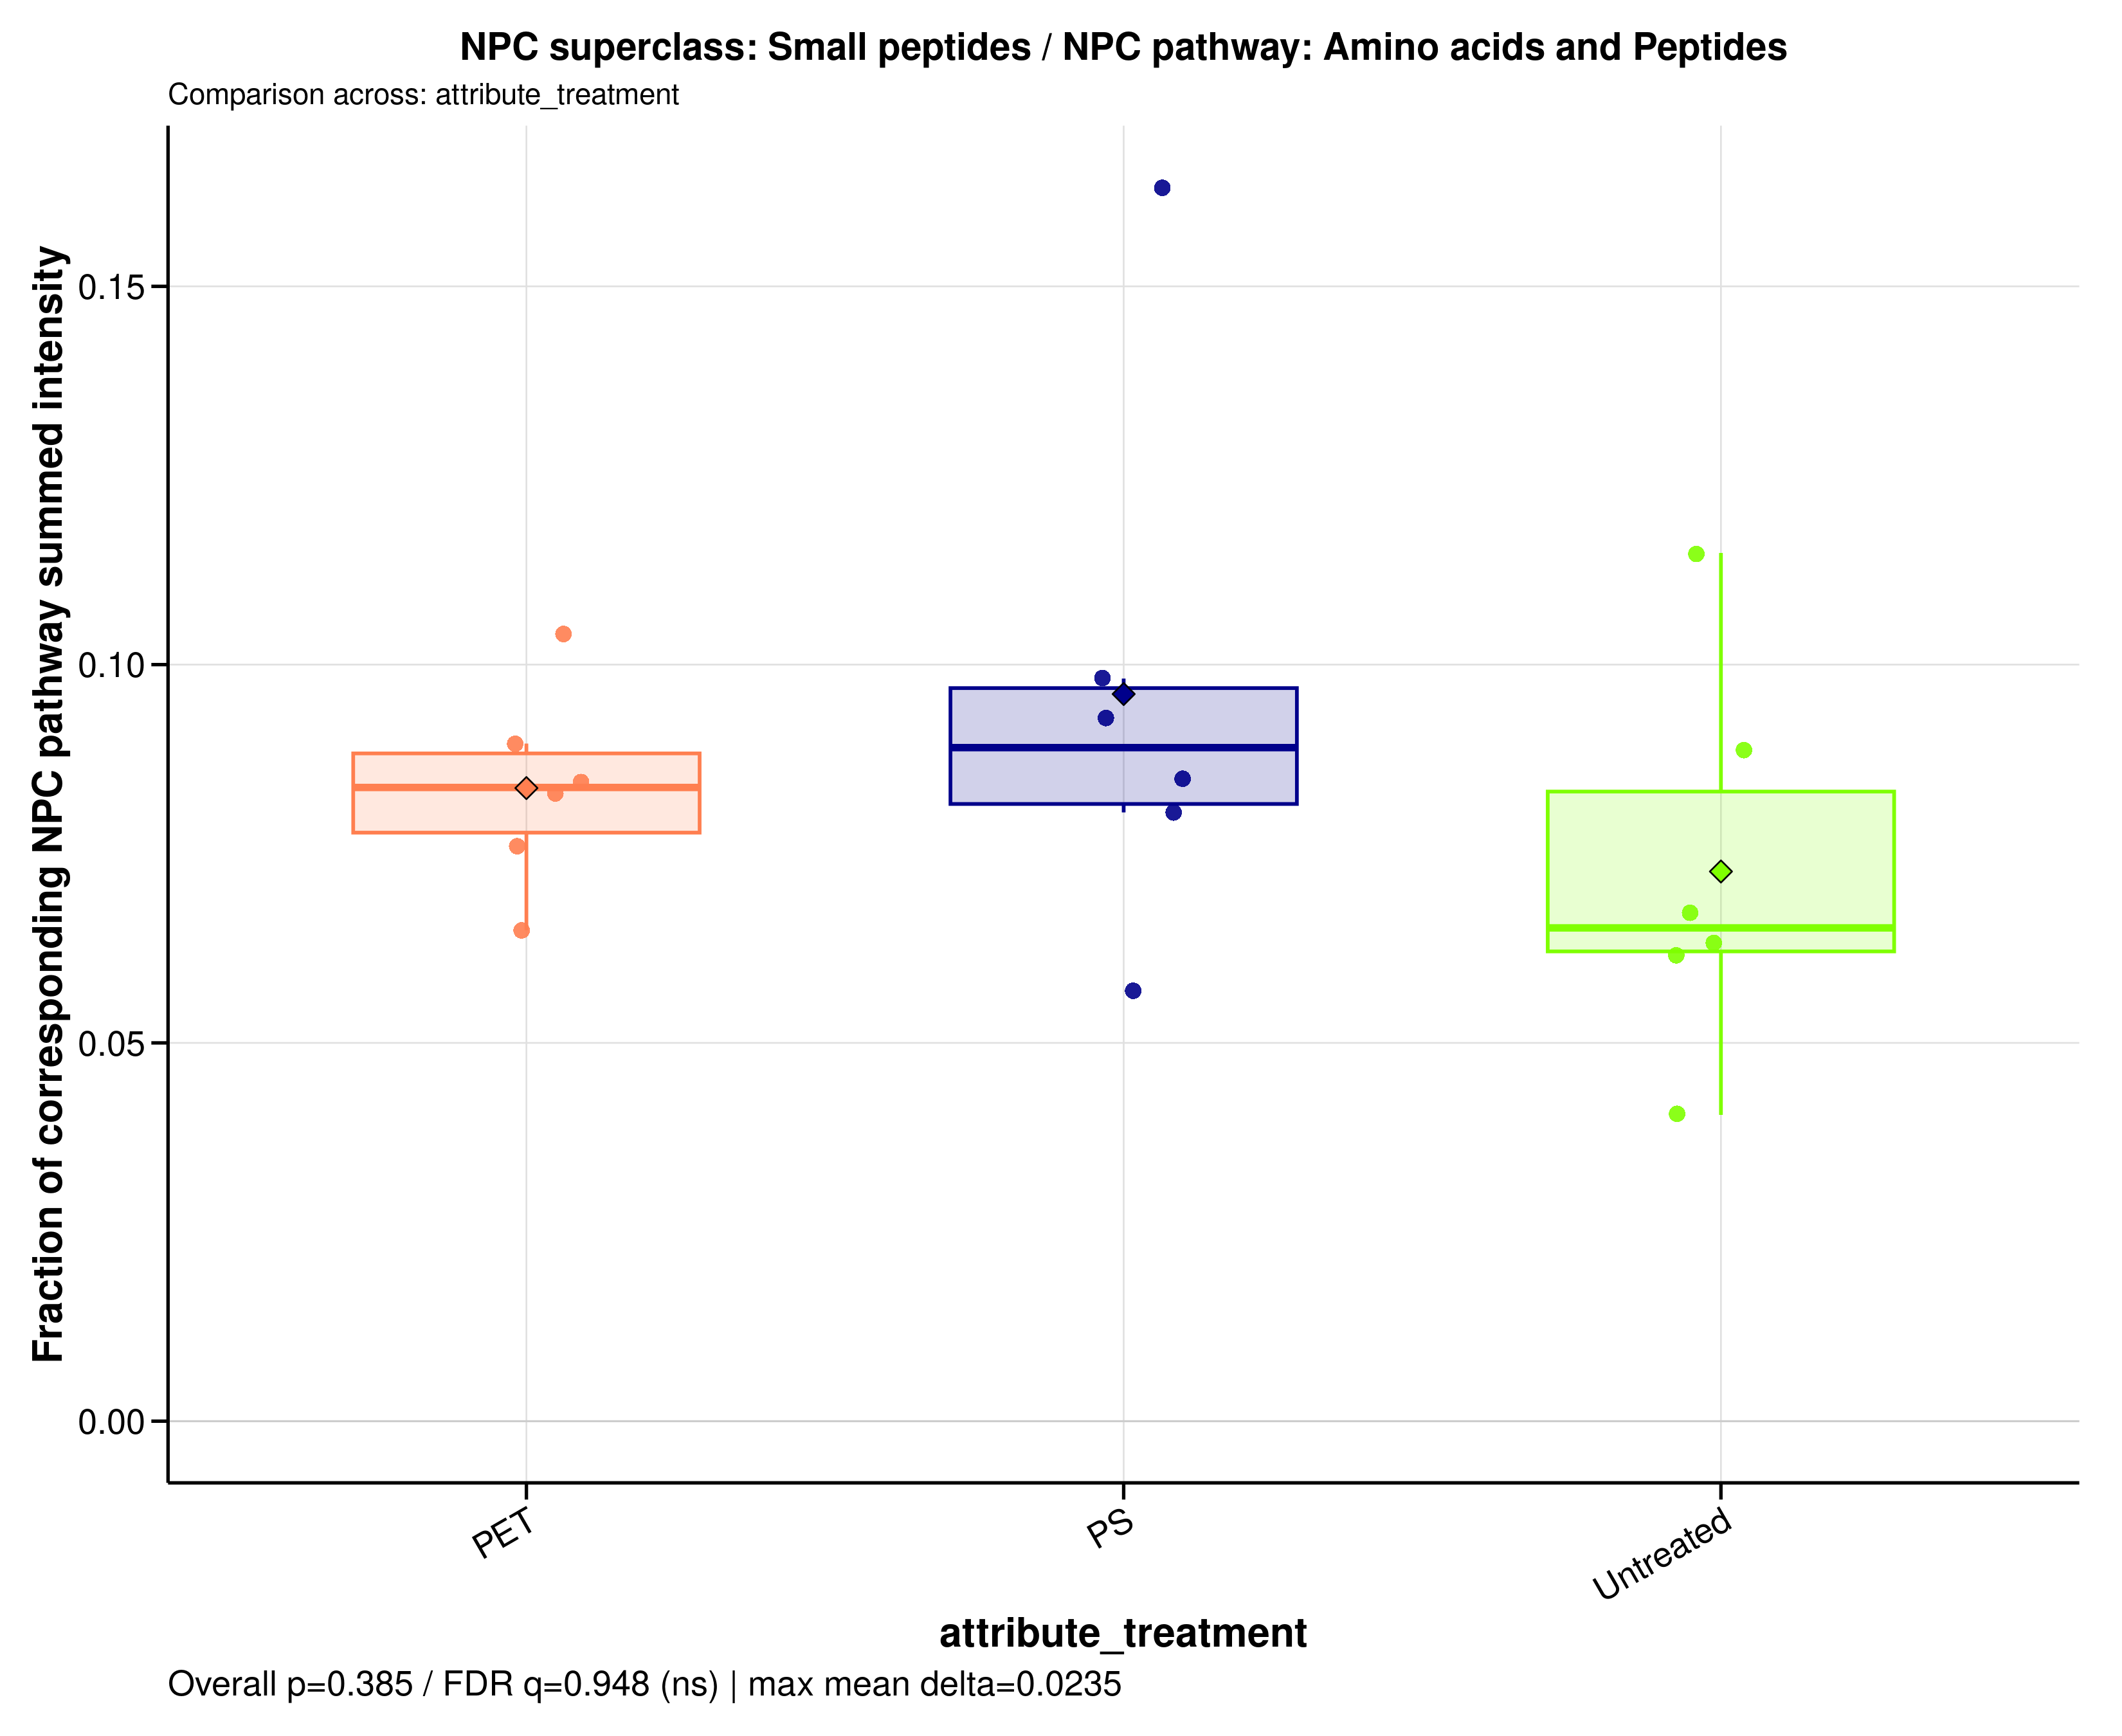

Source data for this figure (header and first rows):
sample_id	group	data_source	numerator_level	numerator_term	numerator_class	denominator_level	denominator_term	npc_pathway	npc_superclass	npc_class	ratio_label	ratio_plot_label	numerator_n_features	denominator_n_features	numerator_summed_intensity	denominator_summed_intensity	ratio	npc_overall_test	npc_overall_p_value	npc_overall_q_value	npc_overall_significance	npc_max_mean_difference	npc_max_median_difference
A549_110626_PET100	PET	raw	superclass	Small peptides	Aminoacids | Dipeptides | Tripeptides	pathway	Amino acids and Peptides	Amino acids and Peptides	Small peptides	Aminoacids | Dipeptides | Tripeptides	NPC superclass: Small peptides / NPC pat…	Small peptides	18	141	119814177	1576419087	0.076	kruskal_wallis	0.3855	0.9482	ns	0.02346	0.02383
A549_110626_PS100	PS	raw	superclass	Small peptides	Aminoacids | Dipeptides | Tripeptides	pathway	Amino acids and Peptides	Amino acids and Peptides	Small peptides	Aminoacids | Dipeptides | Tripeptides	NPC superclass: Small peptides / NPC pat…	Small peptides	18	141	141181328	1438361365	0.09815	kruskal_wallis	0.3855	0.9482	ns	0.02346	0.02383
A549_110626_untreated	Untreated	raw	superclass	Small peptides	Aminoacids | Dipeptides | Tripeptides	pathway	Amino acids and Peptides	Amino acids and Peptides	Small peptides	Aminoacids | Dipeptides | Tripeptides	NPC superclass: Small peptides / NPC pat…	Small peptides	18	141	112910262	1785861189	0.06322	kruskal_wallis	0.3855	0.9482	ns	0.02346	0.02383
A549_180626_PET100	PET	raw	superclass	Small peptides	Aminoacids | Dipeptides | Tripeptides	pathway	Amino acids and Peptides	Amino acids and Peptides	Small peptides	Aminoacids | Dipeptides | Tripeptides	NPC superclass: Small peptides / NPC pat…	Small peptides	18	141	95712017	1474863098	0.0649	kruskal_wallis	0.3855	0.9482	ns	0.02346	0.02383
A549_180626_PS100	PS	raw	superclass	Small peptides	Aminoacids | Dipeptides | Tripeptides	pathway	Amino acids and Peptides	Amino acids and Peptides	Small peptides	Aminoacids | Dipeptides | Tripeptides	NPC superclass: Small peptides / NPC pat…	Small peptides	18	141	91416924	1606086501	0.05692	kruskal_wallis	0.3855	0.9482	ns	0.02346	0.02383
A549_180626_untreated	Untreated	raw	superclass	Small peptides	Aminoacids | Dipeptides | Tripeptides	pathway	Amino acids and Peptides	Amino acids and Peptides	Small peptides	Aminoacids | Dipeptides | Tripeptides	NPC superclass: Small peptides / NPC pat…	Small peptides	18	141	85186920	2104203256	0.04048	kruskal_wallis	0.3855	0.9482	ns	0.02346	0.02383
A549_210626_PET100	PET	raw	superclass	Small peptides	Aminoacids | Dipeptides | Tripeptides	pathway	Amino acids and Peptides	Amino acids and Peptides	Small peptides	Aminoacids | Dipeptides | Tripeptides	NPC superclass: Small peptides / NPC pat…	Small peptides	18	141	140538017	1569136596	0.08956	kruskal_wallis	0.3855	0.9482	ns	0.02346	0.02383
A549_210626_PS100	PS	raw	superclass	Small peptides	Aminoacids | Dipeptides | Tripeptides	pathway	Amino acids and Peptides	Amino acids and Peptides	Small peptides	Aminoacids | Dipeptides | Tripeptides	NPC superclass: Small peptides / NPC pat…	Small peptides	18	141	130982670	1542202367	0.08493	kruskal_wallis	0.3855	0.9482	ns	0.02346	0.02383
A549_210626_untreated	Untreated	raw	superclass	Small peptides	Aminoacids | Dipeptides | Tripeptides	pathway	Amino acids and Peptides	Amino acids and Peptides	Small peptides	Aminoacids | Dipeptides | Tripeptides	NPC superclass: Small peptides / NPC pat…	Small peptides	18	141	109582954	1631201150	0.06718	kruskal_wallis	0.3855	0.9482	ns	0.02346	0.02383
MDM_160526_PET100	PET	raw	superclass	Small peptides	Aminoacids | Dipeptides | Tripeptides	pathway	Amino acids and Peptides	Amino acids and Peptides	Small peptides	Aminoacids | Dipeptides | Tripeptides	NPC superclass: Small peptides / NPC pat…	Small peptides	18	141	103091078	990293412	0.1041	kruskal_wallis	0.3855	0.9482	ns	0.02346	0.02383
MDM_160526_PS100	PS	raw	superclass	Small peptides	Aminoacids | Dipeptides | Tripeptides	pathway	Amino acids and Peptides	Amino acids and Peptides	Small peptides	Aminoacids | Dipeptides | Tripeptides	NPC superclass: Small peptides / NPC pat…	Small peptides	18	141	141740661	869130202	0.1631	kruskal_wallis	0.3855	0.9482	ns	0.02346	0.02383
MDM_160526_untreated	Untreated	raw	superclass	Small peptides	Aminoacids | Dipeptides | Tripeptides	pathway	Amino acids and Peptides	Amino acids and Peptides	Small peptides	Aminoacids | Dipeptides | Tripeptides	NPC superclass: Small peptides / NPC pat…	Small peptides	18	141	95162600	829205202	0.1148	kruskal_wallis	0.3855	0.9482	ns	0.02346	0.02383
MDM_A_190626_PET100	PET	raw	superclass	Small peptides	Aminoacids | Dipeptides | Tripeptides	pathway	Amino acids and Peptides	Amino acids and Peptides	Small peptides	Aminoacids | Dipeptides | Tripeptides	NPC superclass: Small peptides / NPC pat…	Small peptides	18	141	131212945	1555297808	0.08437	kruskal_wallis	0.3855	0.9482	ns	0.02346	0.02383
MDM_A_190626_PS100	PS	raw	superclass	Small peptides	Aminoacids | Dipeptides | Tripeptides	pathway	Amino acids and Peptides	Amino acids and Peptides	Small peptides	Aminoacids | Dipeptides | Tripeptides	NPC superclass: Small peptides / NPC pat…	Small peptides	18	141	93423209	1003167079	0.09313	kruskal_wallis	0.3855	0.9482	ns	0.02346	0.02383
MDM_A_190626_untreated	Untreated	raw	superclass	Small peptides	Aminoacids | Dipeptides | Tripeptides	pathway	Amino acids and Peptides	Amino acids and Peptides	Small peptides	Aminoacids | Dipeptides | Tripeptides	NPC superclass: Small peptides / NPC pat…	Small peptides	18	141	115304679	1301885212	0.08857	kruskal_wallis	0.3855	0.9482	ns	0.02346	0.02383
MDM_B_190626_PET100	PET	raw	superclass	Small peptides	Aminoacids | Dipeptides | Tripeptides	pathway	Amino acids and Peptides	Amino acids and Peptides	Small peptides	Aminoacids | Dipeptides | Tripeptides	NPC superclass: Small peptides / NPC pat…	Small peptides	18	141	87976975	1057910793	0.08316	kruskal_wallis	0.3855	0.9482	ns	0.02346	0.02383
MDM_B_190626_PS100	PS	raw	superclass	Small peptides	Aminoacids | Dipeptides | Tripeptides	pathway	Amino acids and Peptides	Amino acids and Peptides	Small peptides	Aminoacids | Dipeptides | Tripeptides	NPC superclass: Small peptides / NPC pat…	Small peptides	18	141	89568798	1113146363	0.08046	kruskal_wallis	0.3855	0.9482	ns	0.02346	0.02383
MDM_B_190626_untreated	Untreated	raw	superclass	Small peptides	Aminoacids | Dipeptides | Tripeptides	pathway	Amino acids and Peptides	Amino acids and Peptides	Small peptides	Aminoacids | Dipeptides | Tripeptides	NPC superclass: Small peptides / NPC pat…	Small peptides	18	141	52343812	848104959	0.06172	kruskal_wallis	0.3855	0.9482	ns	0.02346	0.02383
